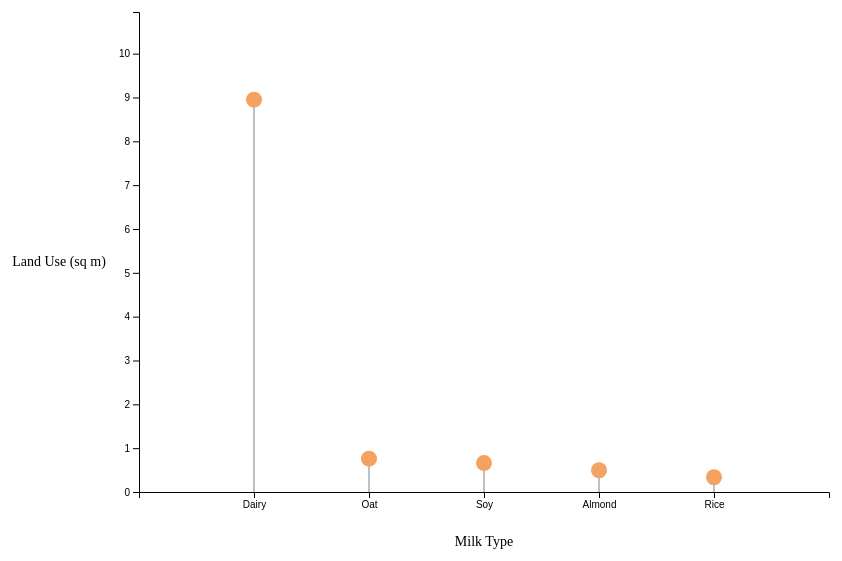
D3 v4 page, settled after 480 driven frames (8 s of simulated time); the page loaded 1 data file(s).



// set the dimensions and margins of the graph
var margin = {top: 20, right: 20, bottom: 100, left: 150},
    width = 860 - margin.left - margin.right,
    height = 600 - margin.top - margin.bottom;

// append the svg object to the body of the page
var svg = d3.select("#my_dataviz")
  .append("svg")
    .attr("width", width + margin.left + margin.right)
    .attr("height", height + margin.top + margin.bottom)
  .append("g")
    .attr("transform",
          "translate(" + margin.left + "," + margin.top + ")");

// Initialize the X axis
var x = d3.scaleBand()
  .range([ 0, width ])
  .padding(1);
var xAxis = svg.append("g")
  .attr("transform", "translate(0," + height + ")")

// Add label to X axis
var xAxisLabel = svg.append("text")
  .attr("x", width / 2)
  .attr("y", height + margin.bottom - 60)
  .attr("dy", "1em")
  .style("text-anchor", "middle")
  .attr("font-size", "14px")
  .text("Milk Type");


// Initialize the Y axis
var y = d3.scaleLinear()
  .range([ height, 0]);
var yAxis = svg.append("g")
  .attr("class", "myYaxis")
  .attr("font-size", "14px");



// Add label to Y axis
var yAxisLabel = svg.append("text")
  .attr("transform", "rotate(-90)")
  .attr("y", -margin.left)
  .attr("x", -height / 2)
  .attr("dy", "1em")
  .style("text-anchor", "middle");


// A function that create / update the plot for a given variable:
function update(selectedVar) {
  // Parse the Data
  d3.csv("e1.csv", function(data) {
    // X axis
    x.domain(data.map(function(d) { return d.group; }))
    xAxis.transition().duration(1000).call(d3.axisBottom(x))

    // Add Y axis
    y.domain([0, d3.max(data, function(d) { return +d[selectedVar] + 2 }) ]);
    yAxis.transition().duration(1000).call(d3.axisLeft(y));

    // Update Y axis label
    if (selectedVar === "Land use") {
      yAxisLabel.text("Land Use (sq m)");
    } else if (selectedVar === "Emissions") {
      yAxisLabel.text("Emissions (Kg)");
    } else if (selectedVar === "Water usage") {
      yAxisLabel.text("Water Usage (L)");
    } else {
      yAxisLabel.text("Term");
    }
    // Rotate Y axis label
    yAxisLabel.attr("transform", "rotate(0)")
      .attr("y", height / 2)
      .attr("x", margin.left - 230)
      .attr("dy", "1em")
      .attr("font-size", "14px")
      .style("text-anchor", "middle");


    // variable u: map data to existing circle
    var j = svg.selectAll(".myLine")
      .data(data)
    // update lines
    j
      .enter()
      .append("line")
      .attr("class", "myLine")
      .merge(j)
      .transition()
      .duration(1000)
        .attr("x1", function(d) { console.log(x(d.group)) ; return x(d.group); })
        .attr("x2", function(d) { return x(d.group); })
        .attr("y1", y(0))
        .attr("y2", function(d) { return y(d[selectedVar]); })
        .attr("stroke", "grey")


    // variable u: map data to existing circle
    var u = svg.selectAll("circle")
      .data(data)
    // update bars
    u
      .enter()
      .append("circle")
      .merge(u)
      .transition()
      .duration(1000)
        .attr("cx", function(d) { return x(d.group); })
        .attr("cy", function(d) { return y(d[selectedVar]); })
        .attr("r", 8)
        .attr("fill", "#F4A261");
  })
}


// Initialize plot
update('Land use')



### data: e1.csv
?group, Land use, Emissions, Water usage
Dairy, 8.95, 3.15, 628.2
Oat, 0.76, 0.9031, 48.24
Soy, 0.66, 0.98, 27.8
Almond, 0.4964, 0.7021, 371.5
Rice, 0.336, 1.182, 269.8